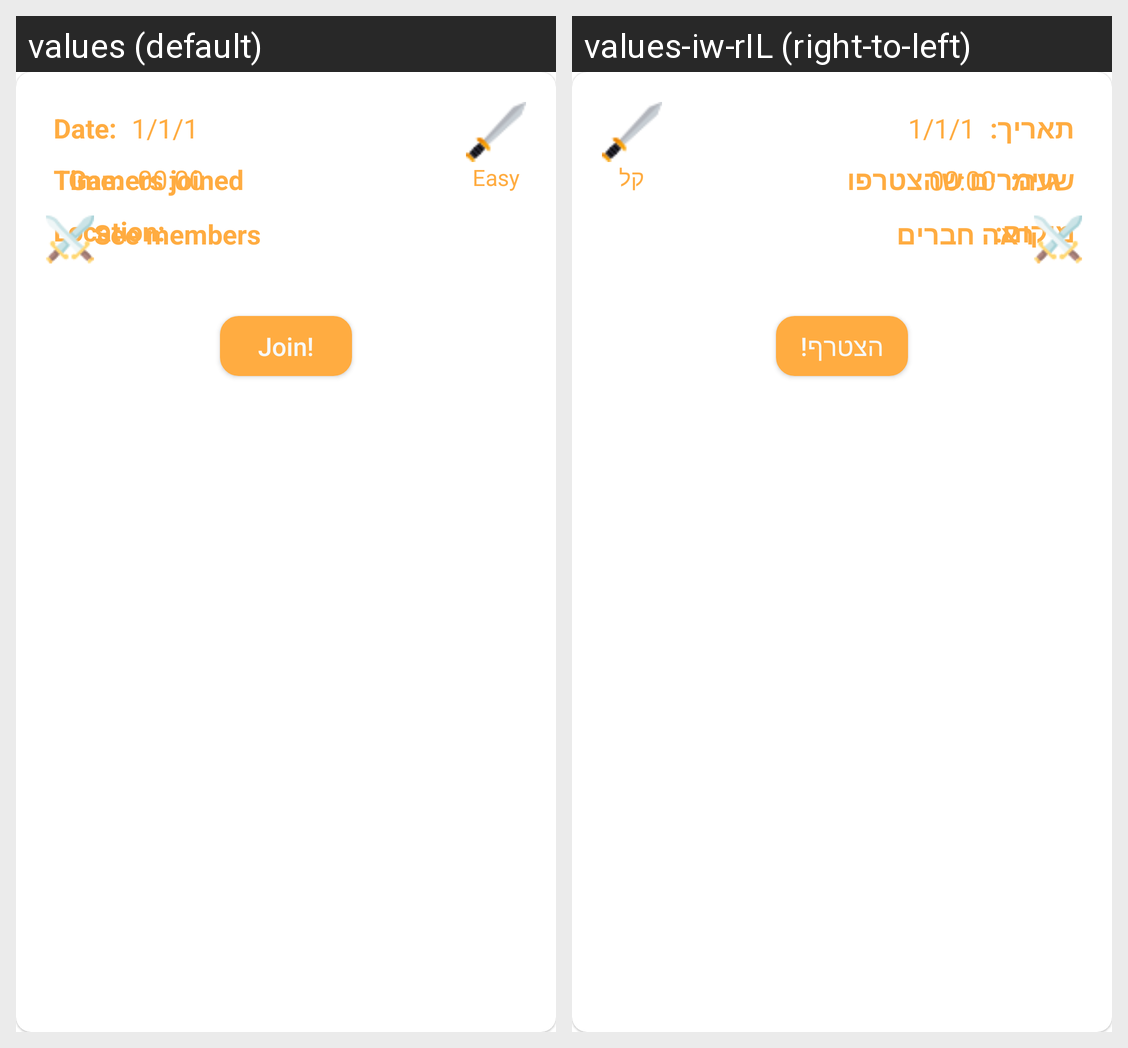

Strings drawn on this Android screen and how each of the app's shown locales translates them:
Android screen res/layout/find_events_cell.xml rendered under 2 locales, left to right: values (default), values-iw-rIL (right-to-left). Device: Nexus 5 (rendered at 1080×1920; each locale shown at half size, 540×960, under a caption strip naming it); theme Theme.GamersArc.
Strings drawn on this screen, with the default value and each locale's value (text and hints the layout hard-codes, and strings that could not be matched under every locale, appear in the picture but are not listed):

event_date
  values: Date:
  values-iw-rIL: תאריך:

_1_1_1
  values: 1/1/1
  values-iw-rIL: 1/1/1

event_time
  values: Time:
  values-iw-rIL: שעה:

_00_00
  values: 00:00
  values-iw-rIL: 00:00

event_location
  values: Location:
  values-iw-rIL: מיקום:

number_of_gamers
  values: Gamers joined
  values-iw-rIL: גיימרים שהצטרפו

see_members
  values: See members
  values-iw-rIL: ראה חברים

easy
  values: Easy
  values-iw-rIL: קל

join_btn
  values: Join!
  values-iw-rIL: הצטרף!
